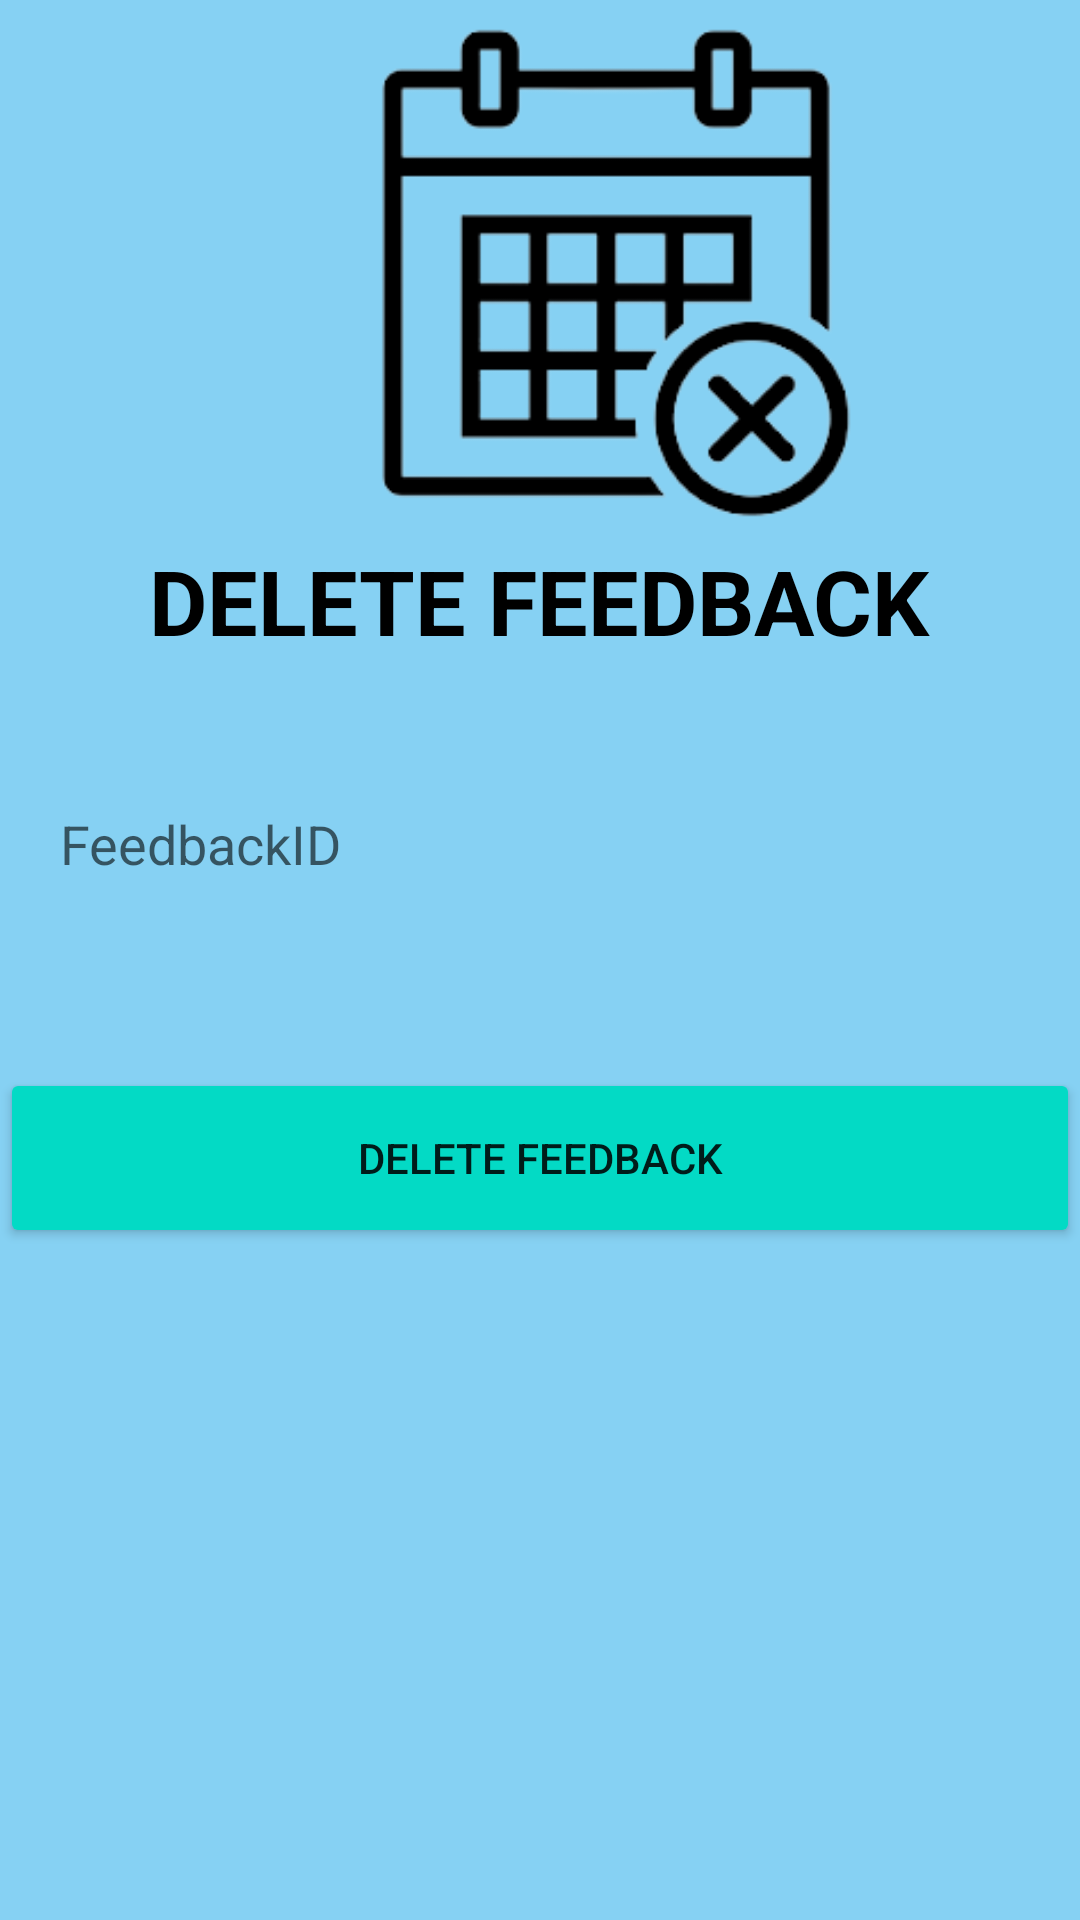

The Android layout XML behind this screen, and the referenced resources:
<!-- AndroidManifest.xml: application theme Theme.CarrerQuestApplication -->
<!-- res/layout/activity_delete_feedback.xml -->
<?xml version="1.0" encoding="utf-8"?>
<ScrollView xmlns:android="http://schemas.android.com/apk/res/android"
    xmlns:app="http://schemas.android.com/apk/res-auto"
    xmlns:tools="http://schemas.android.com/tools"
    android:layout_width="match_parent"
    android:layout_height="match_parent"
    android:background="#86D1F3"
    tools:context=".DeleteData">

    <androidx.constraintlayout.widget.ConstraintLayout
        android:layout_width="match_parent"
        android:layout_height="match_parent">

        <ImageView
            android:id="@+id/imageView"
            android:layout_width="218dp"
            android:layout_height="174dp"
            android:layout_marginStart="96dp"
            android:layout_marginTop="4dp"
            android:src="@drawable/delete"
            app:layout_constraintStart_toStartOf="parent"
            app:layout_constraintTop_toTopOf="parent" />

        <TextView
            android:id="@+id/textView2"
            android:layout_width="wrap_content"
            android:layout_height="wrap_content"
            android:layout_marginTop="180dp"
            android:text="DELETE FEEDBACK"
            android:textColor="@color/black"
            android:textSize="30sp"
            android:textStyle="bold"
            app:layout_constraintEnd_toEndOf="parent"
            app:layout_constraintHorizontal_bias="0.497"
            app:layout_constraintStart_toStartOf="parent"
            app:layout_constraintTop_toTopOf="parent" />

        <EditText
            android:id="@+id/etusername"
            android:layout_width="360dp"
            android:layout_height="50dp"
            android:layout_marginTop="36dp"
            android:background="@drawable/input"
            android:hint="FeedbackID"
            android:paddingLeft="20dp"
            app:layout_constraintEnd_toEndOf="parent"
            app:layout_constraintStart_toStartOf="parent"
            app:layout_constraintTop_toBottomOf="@+id/textView2" />

        <Button
            android:id="@+id/deletedataBtn"
            android:layout_width="360dp"
            android:layout_height="60dp"
            android:layout_gravity="center_horizontal"
            android:layout_marginTop="356dp"
            android:backgroundTint="@color/teal_200"
            android:text="DELETE Feedback"
            app:layout_constraintEnd_toEndOf="parent"
            app:layout_constraintHorizontal_bias="0.49"
            app:layout_constraintStart_toStartOf="parent"
            app:layout_constraintTop_toTopOf="parent" />


    </androidx.constraintlayout.widget.ConstraintLayout>

</ScrollView>
<!-- resources referenced by this layout -->
<resources>
  <!-- drawable delete: png bitmap (drawable, 12390 bytes) -->
  <style name="Theme.CarrerQuestApplication" parent="Theme.MaterialComponents.DayNight.NoActionBar">
          
          <item name="colorPrimary">#EA6894</item>
          <item name="colorPrimaryVariant">#E891AE</item>
          <item name="colorOnPrimary">@color/white</item>
          
          <item name="colorSecondary">@color/teal_200</item>
          <item name="colorSecondaryVariant">@color/teal_700</item>
          <item name="colorOnSecondary">@color/black</item>
          
          <item name="android:statusBarColor">?attr/colorPrimaryVariant</item>
          
      </style>
  <!-- not gathered from this repository: default colours our renderer supplied (Android Studio template values) -->
  <color name="teal_200">#FF03DAC5</color>
  <color name="teal_700">#FF018786</color>
  <color name="black">#FF000000</color>
  <color name="white">#FFFFFFFF</color>
</resources>
